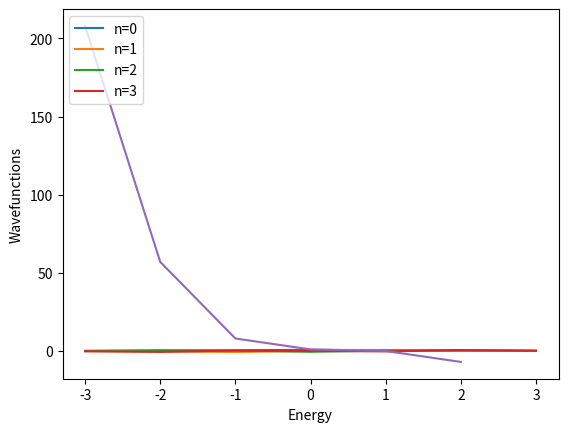

Write the Python code that produced this figure.
# -*- coding: utf-8 -*-
"""Angela Huang - Homework2.ipynb

Automatically generated by Colaboratory.

Original file is located at
    https://colab.research.google.com/drive/1wpZ9O4ROOA-NnRYH-TETjww2cJUKuCwQ

#Homework 2
"""

import numpy as np
import scipy as sp
import matplotlib.pyplot as plt
import cmath as cm
import math

import scipy.special as sf

def wavefunctions(k):
  n=0
  resultlist = []
  while n<4:
    for i in k:
      result = (1/(np.power(np.pi,1/4))) * (1/(np.power((np.power(2,n)) * sf.factorial(n),1/2))) * (sf.eval_hermite(n,i)) * (np.exp(-np.power(i,2)/2))
      resultlist.append(result)
    n+=1
  return resultlist

L1=[-3,-2,-1,0,1,2,3]
#print(wavefunctions(L1))

plt.plot(L1,wavefunctions(L1)[0:7],label="n=0")
plt.plot(L1,wavefunctions(L1)[7:14],label="n=1")
plt.plot(L1,wavefunctions(L1)[14:21],label="n=2")
plt.plot(L1,wavefunctions(L1)[21:28],label="n=3")

plt.xlabel("Energy")
plt.ylabel("Wavefunctions")
plt.legend(loc="upper left")

"""## Problem 2

_Using informal arguments_

Write a function `polynomial` which implements a polynomial function of arbitrary integer order $n$:

$$ f(x) = c_0 + c_1 x + c_2 x^2 + \cdots + c_n x^n $$

The function should take $x$ as a formal argument and the constants $\{c_i\}$ as informal arguments. You will have to use the `*args` function argument (see Lecture 6). The `enumerate` builtin function will also be convenient (but not absolutely necessary) in order to get the power $i$ to go along with each $c_i$. Recall, you can index tuples just like arrays by using [].

Test your function by plotting:

$$ f(x) = 1 + 2 x^2 -4 x^3 + x^4$$

over the range (-3,3).
"""

def polynomial(x,*args):
  return sum((a*x**i for i,a in enumerate(*args)))

##test function
L1=[]
for i in range(-3,3):
  L1.append(i)
L2=[1,0,2,-4,1]
L3=[]
for i in L1:
  L3.append(polynomial(i,L2))
plt.plot(L1,L3)

"""## Problem 3

Write a function `biggest_gap(L)` that takes a list L of real numbers or integers and finds the largest difference $|a-b|$ between two adjacent elements $a$ and $b$. The function should return $|a-b|$ and the index of the second of the two elements.

As an example, a correctly written `biggest_gap` should return `25,2` when run on `L=[7, 13, 38, 43, 53]`.

Test your function on the array `A` above and show the result.

"""

def biggest_gap(L):  
  a = L[0]
  b = L[1]
  biggest = abs(a-b)

  for i in L:
    index = 0
    a = L[index+1]
    b = L[index+2]
    diff = abs(a-b)
    if diff>biggest:
      biggest = diff
    else:
      pass
    index=+1
  resultlist = []
  resultlist.append(biggest)
  resultlist.append(index+1)
  return resultlist

#example
L=[7, 13, 38, 43, 53]
print(biggest_gap(L))

"""## Problem 4

Following the procedure we used in class, convert the following table into a `numpy` `ndarray`. Then, use array arithmetic to compute a new array:

$$ X= \frac{V}{I^2 r^2} $$

Here $r$ is the average of the measurements `R` and `L` in the table. Finally, write a function `mean_rms` which takes in an array of real numbers $X=\{x_i\}$ and computes the mean $\bar{x}$ and the RMS (root-mean-square), conventionally denoted as $\sigma$. The RMS is defined as:

$$ \sigma = \frac{1}{\sqrt{N-1}}\sqrt{\sum_{i=0}^{N} (\bar{x} - x_i)^2 }$$

Your function should compute the mean and RMS "from scratch" and return $\bar{x},\sigma$. There are multiple ways of doing this including using array arithmetic and/or `for` loops. You can of course use needed functions like square root, and so on. Is there a function that sums an array, say in `numpy`?
"""

# data   Va(V), I(A), R(cm), L(cm)
raw_data=[(275, 1.30, 4.1, 3.1),
          (275, 1.20, 4.7, 3.7),
          (275, 1.10, 5.3, 4.0),
          (275, 1.40, 3.7, 3.3),
          (275, 1.50, 3.3, 2.9),
          (285, 1.50, 3.5, 2.8),
          (285, 1.40, 3.7, 3.0),
          (285, 1.30, 4.2, 3.4),
          (285, 1.20, 4.6, 3.9),
          (285, 1.10, 4.9, 4.2)]

data = np.array(raw_data)

V=data[:,0]
I=data[:,1]
R=data[:,2]
L=data[:,3]

X=V/(I**2*((R+L)/2)**2)

def mean_rms(X):
  #mean
  mean = np.sum(X)/len(X)
  #rms
  L0=[]
  for i in X:
    L0.append((mean-i)**2)
  inner = np.sum(L0)
  rms = (1/(math.sqrt(len(X)-1))) * math.sqrt(inner)
  return [mean,rms]

#print(mean_rms(X))